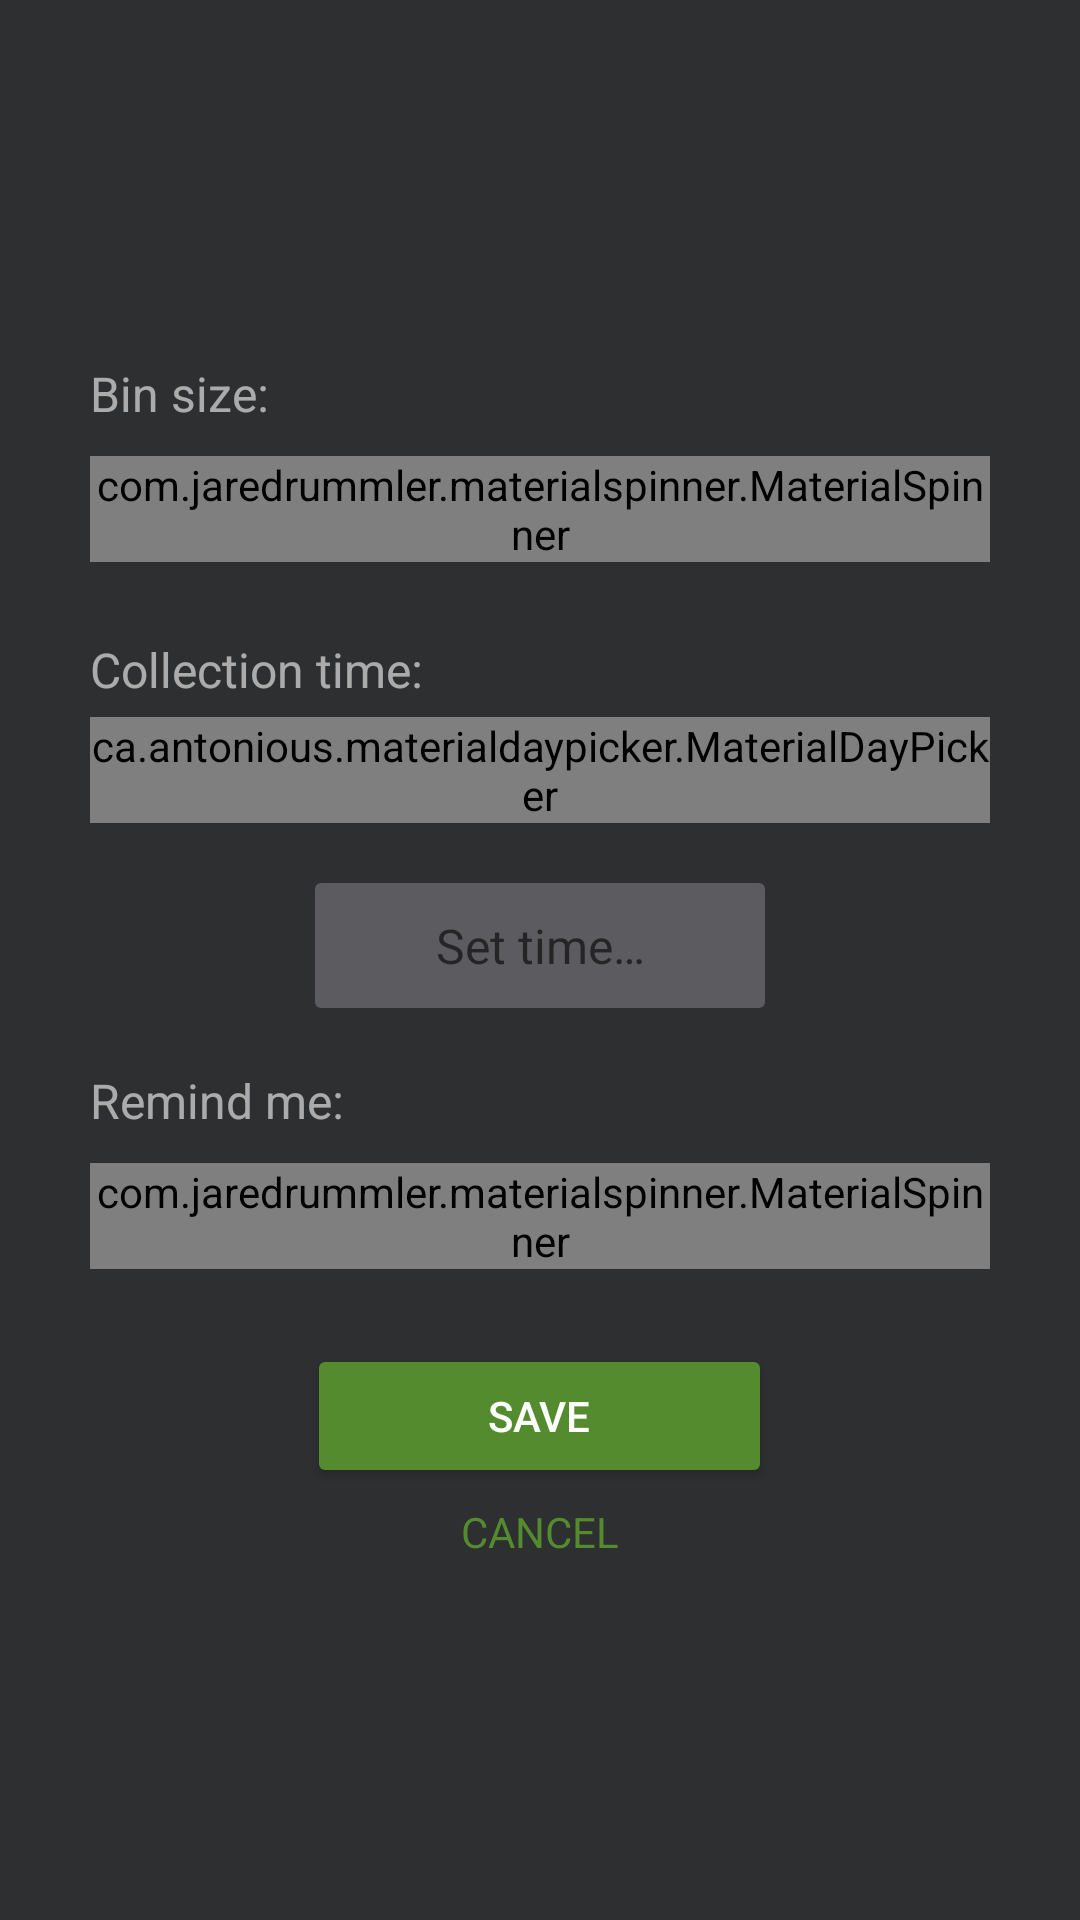

Here is an Android app screen rendered from its layout file. Give the layout XML and the strings, colors and styles it references.
<!-- AndroidManifest.xml: application theme AppTheme -->
<!-- res/layout/fragment_settings.xml -->
<?xml version="1.0" encoding="utf-8"?>
<androidx.constraintlayout.widget.ConstraintLayout xmlns:android="http://schemas.android.com/apk/res/android"
    xmlns:app="http://schemas.android.com/apk/res-auto"
    xmlns:tools="http://schemas.android.com/tools"
    android:layout_width="match_parent"
    android:layout_height="match_parent"
    android:background="@color/darkGray"
    tools:context=".main.MainActivity">


    <RelativeLayout
        app:layout_constraintBottom_toBottomOf="parent"
        app:layout_constraintTop_toTopOf="parent"
        app:layout_constraintStart_toStartOf="parent"
        app:layout_constraintEnd_toEndOf="parent"
        android:layout_width="310dp"
        android:layout_height="wrap_content"
        android:layout_centerHorizontal="true">

        <TextView
            android:id="@+id/lbBinSize"
            android:text="Bin size:"
            android:textSize="16sp"
            android:alpha="0.6"
            android:textColor="@android:color/white"
            android:layout_margin="5dp"
            android:layout_width="wrap_content"
            android:layout_height="wrap_content" />

        <com.jaredrummler.materialspinner.MaterialSpinner
            android:id="@+id/spBinSize"
            android:hint="@string/binSizeHint"
            android:textSize="16sp"
            android:textColorHint="@android:color/white"
            android:textColor="@android:color/white"
            app:ms_background_color="@color/lightGray"
            android:layout_margin="5dp"
            android:layout_below="@id/lbBinSize"
            android:layout_width="match_parent"
            android:layout_height="wrap_content" />

        <TextView
            android:id="@+id/lbCollection"
            android:text="Collection time:"
            android:layout_below="@id/spBinSize"
            android:textSize="16sp"
            android:alpha="0.6"
            android:textColor="@android:color/white"
            android:layout_marginBottom="5dp"
            android:layout_marginStart="5dp"
            android:layout_marginTop="20dp"
            android:layout_width="wrap_content"
            android:layout_height="wrap_content" />

        <ca.antonious.materialdaypicker.MaterialDayPicker
            android:id="@+id/dayPicker"
            android:layout_below="@id/lbCollection"
            android:layout_marginStart="5dp"
            android:layout_marginEnd="5dp"
            android:layout_width="wrap_content"
            android:layout_height="wrap_content"/>

        <TextView
            android:id="@+id/tvTimeDay"
            android:layout_width="150dp"
            android:layout_height="wrap_content"
            android:layout_centerHorizontal="true"
            android:layout_below="@id/dayPicker"
            android:layout_marginStart="5dp"
            android:layout_marginEnd="5dp"
            android:layout_marginTop="20dp"
            android:background="@drawable/rounded_shape"
            android:backgroundTint="@color/lightGray"
            android:textSize="16sp"
            android:textAlignment="center"
            android:focusable="false"
            tools:ignore="TextFields"
            android:textColor="@android:color/white"
            android:hint="@string/set_timeHint"/>

        <TextView
            android:id="@+id/lbRemindMe"
            android:text="Remind me:"
            android:layout_below="@id/tvTimeDay"
            android:textSize="16sp"
            android:alpha="0.6"
            android:textColor="@android:color/white"
            android:layout_marginBottom="5dp"
            android:layout_marginStart="5dp"
            android:layout_marginTop="20dp"
            android:layout_width="wrap_content"
            android:layout_height="wrap_content" />

        <com.jaredrummler.materialspinner.MaterialSpinner
            android:id="@+id/spReminder"
            android:hint="@string/reminderOptionHint"
            android:textSize="16sp"
            android:textColorHint="@android:color/white"
            android:textColor="@android:color/white"
            app:ms_background_color="@color/lightGray"
            android:layout_margin="5dp"
            android:layout_below="@id/lbRemindMe"
            android:layout_width="match_parent"
            android:layout_height="wrap_content" />


        <Button
            android:id="@+id/btSaveSettings"
            android:layout_width="155dp"
            android:layout_height="wrap_content"
            android:layout_below="@id/spReminder"
            android:layout_marginTop="20dp"
            android:layout_centerHorizontal="true"
            android:backgroundTint="@color/colorAccent"
            android:text="SAVE"
            android:textColor="@android:color/white"/>
        <TextView
            android:id="@+id/tvCancel"
            android:layout_below="@id/btSaveSettings"
            android:layout_centerHorizontal="true"
            android:layout_margin="5dp"
            android:layout_width="wrap_content"
            android:textAllCaps="true"
            android:text="CANCEL"
            android:textColor="@color/colorAccent"
            android:layout_height="wrap_content" />


    </RelativeLayout>

</androidx.constraintlayout.widget.ConstraintLayout>
<!-- resources referenced by this layout -->
<resources>
  <color name="colorAccent">#558b2f</color>
  <color name="darkGray">#2E2F30</color>
  <color name="lightGray">#5c5c60</color>
  <!-- drawable rounded_shape (drawable) -->
  <?xml version="1.0" encoding="utf-8"?>
  <shape xmlns:android="http://schemas.android.com/apk/res/android">
  
      <corners android:radius="2dp"/>
  
      <padding android:top="10dp"
          android:bottom="10dp"
          android:left="10dp"
          android:right="10dp"/>
  </shape>
  <string name="binSizeHint">Select bin size…</string>
  <string name="reminderOptionHint">Select reminder option…</string>
  <string name="set_timeHint">Set time…</string>
  <style name="AppTheme" parent="Theme.AppCompat.Light.DarkActionBar">
          
          <item name="colorPrimary">@color/colorPrimary</item>
          <item name="colorPrimaryDark">@color/colorPrimaryDark</item>
          <item name="colorAccent">@color/colorAccent</item>
      </style>
  <color name="colorPrimary">#558b2f</color>
  <color name="colorPrimaryDark">#19331b</color>
</resources>
